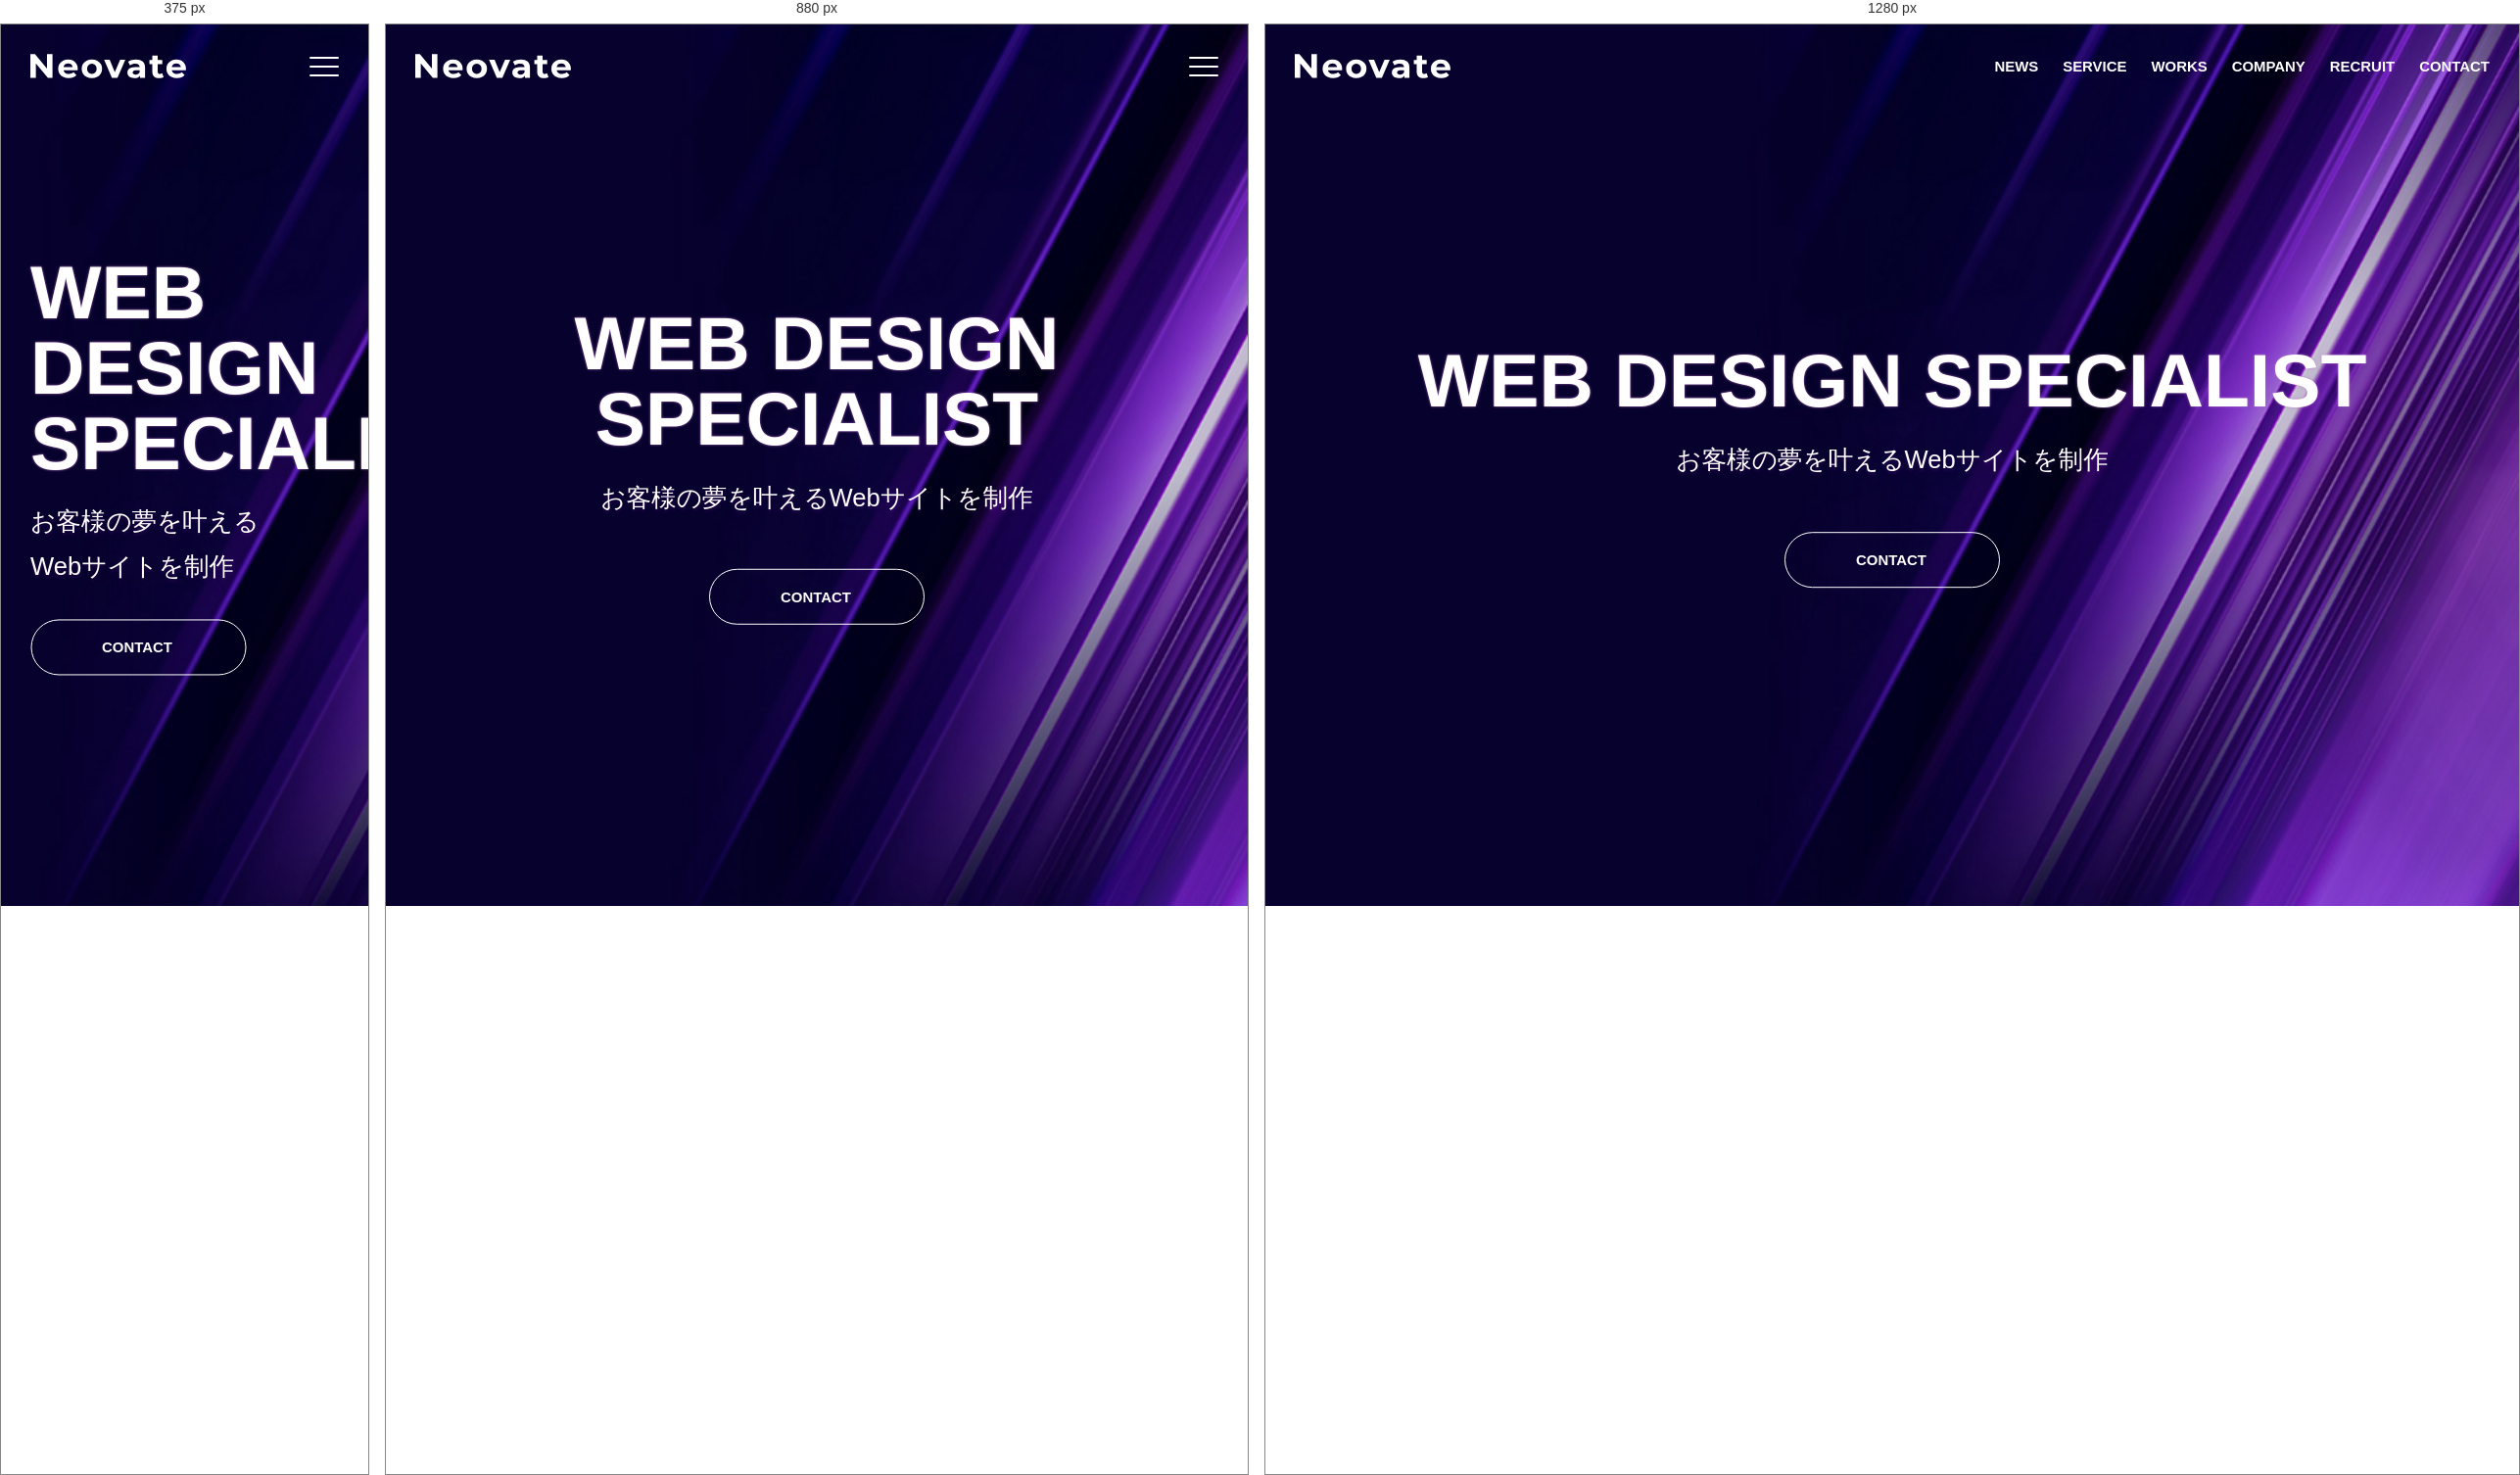
Rendered at 375 px, 880 px and 1280 px, left to right.

<!-- file: index.html -->
<!DOCTYPE html>
<html lang="ja">

<head>
    <meta charset="UTF-8" />
    <meta name="viewport" content="width=device-width, initial-scale=1.0" />
    <meta name="description" content="Neovateは、高品質なデザインと確かな技術でWebサイトを制作する制作会社です。SEO対策・WordPress・コーポレートサイト制作に強みがあります。" />
    <title>Neovate</title>

    <!-- favicon -->
    <link rel="shortcut icon" href="./assets/images/favicon.png" type="image/x-icon">

    <!-- google fonts -->
    <link rel="preconnect" href="https://fonts.googleapis.com" />
    <link rel="preconnect" href="https://fonts.gstatic.com" crossorigin />
    <link href="https://fonts.googleapis.com/css2?family=Montserrat:ital,wght@0,100..900;1,100..900&display=swap"
        rel="stylesheet" />

    <!-- font awesome -->
    <script src="https://kit.fontawesome.com/fc6651f65d.js" crossorigin="anonymous"></script>

    <!-- css -->
    <link rel="stylesheet" href="./assets/css/style.css" />
</head>

<body>
    <!-- header -->
    <header id="header" class="p-header">
        <h1 class="p-header__title">
            <a href="#" class="p-header__title--link">
                <img src="./assets/images/logo.svg" alt="logo" class="p-header__title--image">
            </a>
        </h1>
        <div id="nav-area">
            <nav class="p-nav">
                <ul class="p-nav__list">
                    <li class="p-nav__list--item">
                        <a href="#" class="p-nav__list--link">
                            NEWS
                        </a>
                    </li>
                    <li class="p-nav__list--item">
                        <a href="#" class="p-nav__list--link">
                            SERVICE
                        </a>
                    </li>
                    <li class="p-nav__list--item">
                        <a href="#" class="p-nav__list--link">
                            WORKS
                        </a>
                    </li>
                    <li class="p-nav__list--item">
                        <a href="#" class="p-nav__list--link">
                            COMPANY
                        </a>
                    </li>
                    <li class="p-nav__list--item">
                        <a href="#" class="p-nav__list--link">
                            RECRUIT
                        </a>
                    </li>
                    <li class="p-nav__list--item">
                        <a href="#" class="p-nav__list--link">
                            CONTACT
                        </a>
                    </li>
                </ul>
            </nav>
            <div class="c-toggle__button">
                <span class="c-toggle__button--line"></span>
                <span class="c-toggle__button--line"></span>
                <span class="c-toggle__button--line"></span>
            </div>
        </div>
    </header>
    <!-- /.header -->

    <!-- keyVisual -->
    <div class="p-keyVisual">
        <div class="l-keyVisual__container">
            <h2 class="p-keyVisual__title--main">WEB DESIGN SPECIALIST</h2>
            <p class="p-keyVisual__title--sub">お客様の夢を叶える<span class="u-lineBreak--md"></span>Webサイトを制作</p>
            <div class="c-button">
                <a href="#" class="c-button__link">
                    <span class="c-button__text">CONTACT</span>
                    <i class="fa-solid fa-play c-button__icon"></i>
                </a>
            </div>
        </div>
    </div>
    <!-- /.keyVisual -->

    <main>
        <section class="news"></section>

        <section class="service"></section>

        <section class="works"></section>

        <section class="company"></section>

        <section class="recruit"></section>

        <section class="contact"></section>
    </main>

    <footer></footer>

    <script src="./assets/js/main.js"></script>
</body>

</html>

/* @media block from style.css */
@media screen and (max-width: 768px) {
  .l-keyVisual__container {
    text-align: left;
  }
}

/* @media block from style.css */
@media screen and (max-width: 992px) {
  .p-nav {
    display: grid;
    place-content: center;
    background: -webkit-gradient(linear, left top, left bottom, from(#250D65), to(#7633A4));
    background: linear-gradient(#250D65, #7633A4);
    width: 100%;
    height: 100vh;
    opacity: 0;
    visibility: hidden;
    position: fixed;
    top: 0;
    right: -100%;
    bottom: 0;
    z-index: 3;
    -webkit-transition: all 0.6s ease;
    transition: all 0.6s ease;
  }
}

/* @media block from style.css */
@media screen and (max-width: 992px) {
  .p-nav__list {
    -webkit-box-orient: vertical;
    -webkit-box-direction: normal;
        -ms-flex-direction: column;
            flex-direction: column;
  }
}

/* @media block from style.css */
@media screen and (max-width: 992px) {
  .c-toggle__button {
    display: block;
    width: 30px;
    height: 20px;
    z-index: 4;
    cursor: pointer;
    position: relative;
  }
}

/* @media block from style.css */
@media screen and (max-width: 768px) {
  .p-keyVisual__title--sub {
    margin-bottom: 30px;
  }
}

/* @media block from style.css */
@media screen and (max-width: 768px) {
  .u-lineBreak--md::before {
    content: "\a";
    white-space: pre;
  }
}